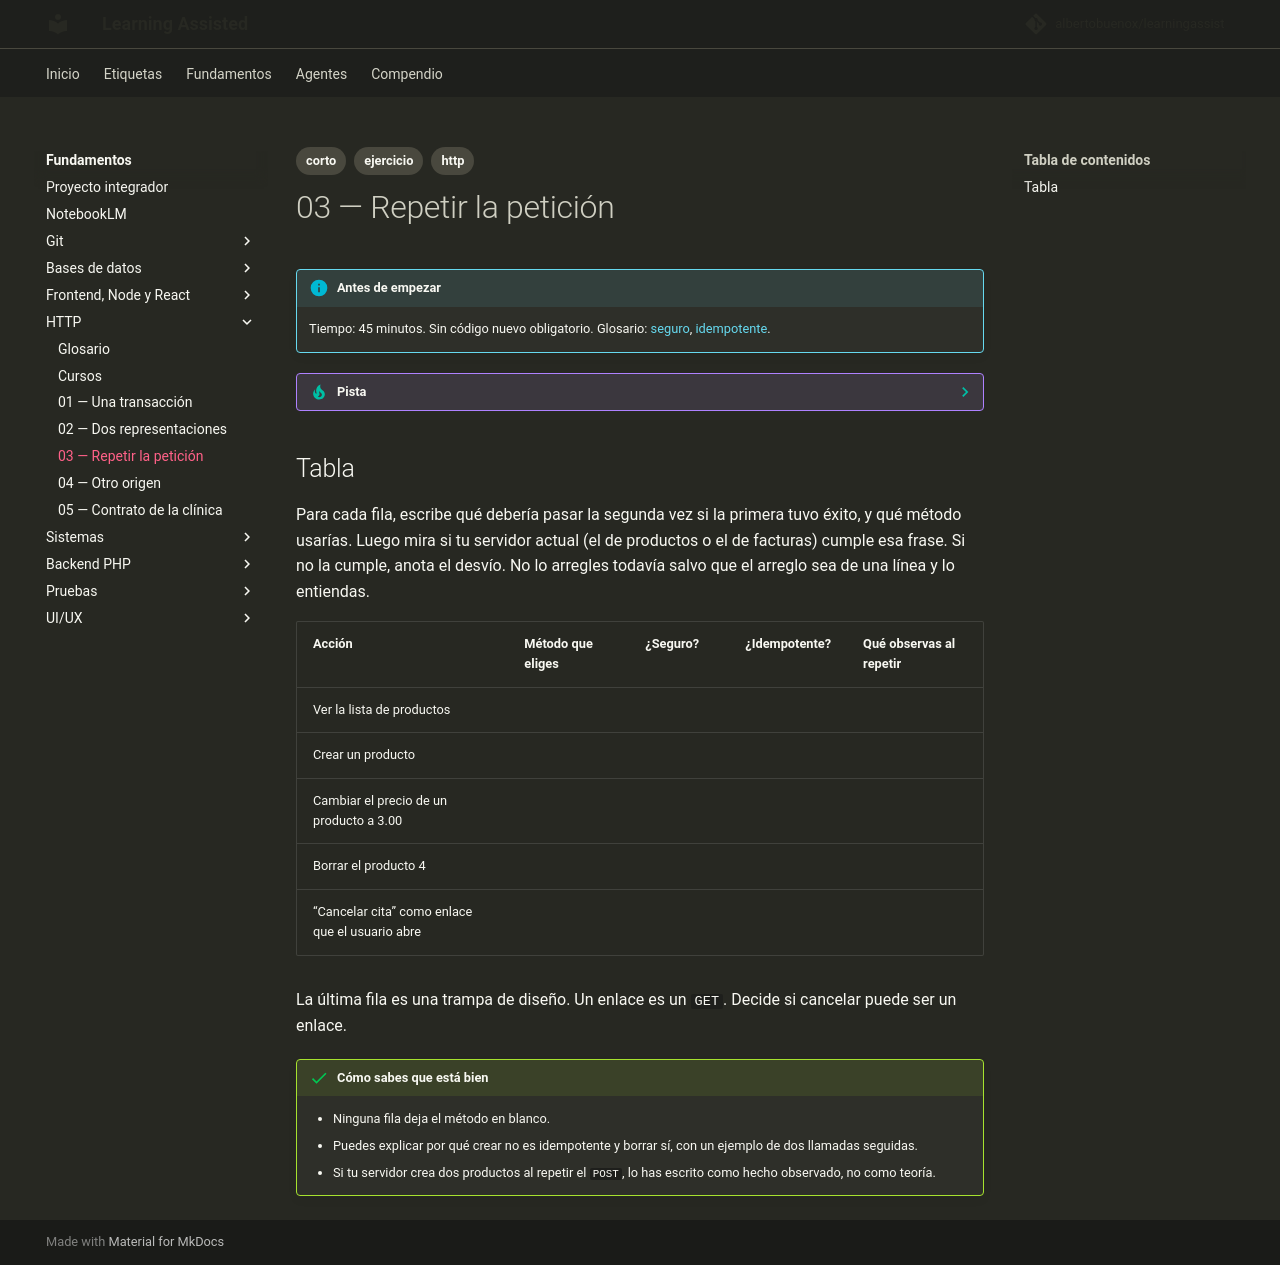

repository: albertobuenox/learningassist · page: fundamentos/03-http/ejercicios/03-repetir-la-peticion/index.html · generator: mkdocs

---
tags:
  - corto
  - ejercicio
  - http
---

# 03 — Repetir la petición

!!! info "Antes de empezar"

    Tiempo: 45 minutos. Sin código nuevo obligatorio. Glosario: [seguro](../glosario.md#seguro), [idempotente](../glosario.md#idempotente).

??? tip "Pista"

    Antes de pelear con el enunciado, lee en el glosario: [seguro](../glosario.md#seguro), [idempotente](../glosario.md#idempotente).

## Tabla

Para cada fila, escribe qué debería pasar la segunda vez si la primera tuvo éxito, y qué método usarías. Luego mira si tu servidor actual (el de productos o el de facturas) cumple esa frase. Si no la cumple, anota el desvío. No lo arregles todavía salvo que el arreglo sea de una línea y lo entiendas.

| Acción | Método que eliges | ¿Seguro? | ¿Idempotente? | Qué observas al repetir |
| --- | --- | --- | --- | --- |
| Ver la lista de productos | | | | |
| Crear un producto | | | | |
| Cambiar el precio de un producto a 3.00 | | | | |
| Borrar el producto 4 | | | | |
| “Cancelar cita” como enlace que el usuario abre | | | | |

La última fila es una trampa de diseño. Un enlace es un `GET`. Decide si cancelar puede ser un enlace.

!!! success "Cómo sabes que está bien"

    - Ninguna fila deja el método en blanco.
    - Puedes explicar por qué crear no es idempotente y borrar sí, con un ejemplo de dos llamadas seguidas.
    - Si tu servidor crea dos productos al repetir el `POST`, lo has escrito como hecho observado, no como teoría.
